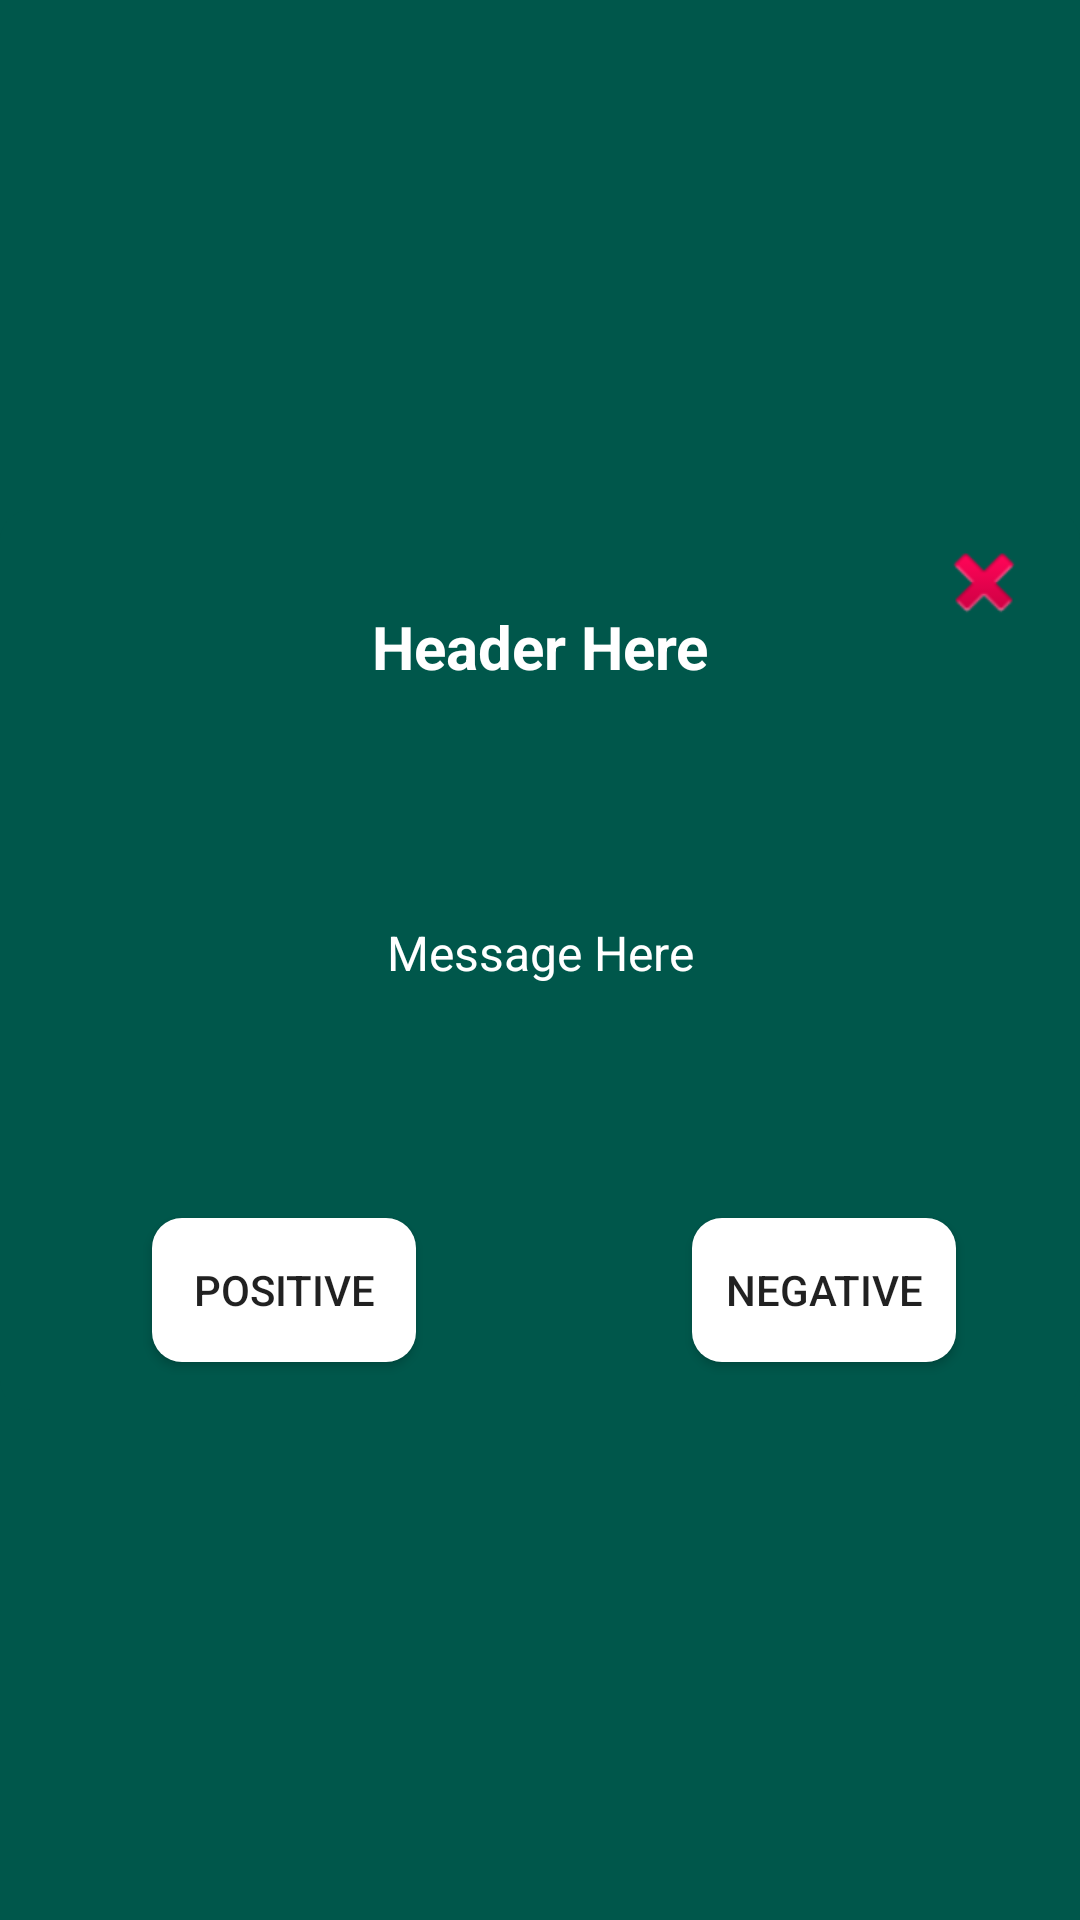

Reconstruct the res/layout file that produces this screen, plus the resources it refers to.
<!-- AndroidManifest.xml: application theme AppTheme -->
<!-- res/layout/dialog_message.xml -->
<?xml version="1.0" encoding="utf-8"?>
<androidx.cardview.widget.CardView
        xmlns:android="http://schemas.android.com/apk/res/android"
        xmlns:card_view="http://schemas.android.com/apk/res-auto"
        xmlns:tools="http://schemas.android.com/tools" android:id="@+id/card_view_outer"
        android:layout_width="match_parent"
        android:layout_height="300dp"
        android:layout_gravity="center"
        card_view:cardBackgroundColor="@color/colorPrimaryDark"
        card_view:cardCornerRadius="0dp"
        card_view:cardElevation="0dp">

    <androidx.cardview.widget.CardView
            android:id="@+id/cvInner"
            android:layout_width="match_parent"
            android:layout_height="300dp"
            android:layout_gravity="center"
            card_view:cardBackgroundColor="@color/colorPrimaryDark"
            card_view:cardCornerRadius="10dp"
            card_view:cardElevation="0dp">


        <androidx.constraintlayout.widget.ConstraintLayout
                android:layout_width="match_parent"
                android:layout_height="match_parent">

            <TextView
                    android:id="@+id/tvHeader"
                    android:layout_width="wrap_content"
                    android:layout_height="wrap_content"
                    android:layout_marginStart="@dimen/margin_small"
                    android:layout_marginTop="@dimen/margin_large"
                    android:layout_marginEnd="@dimen/margin_small"
                    android:text="Header Here"
                    android:textAlignment="center"
                    android:textColor="@android:color/white"
                    android:textSize="@dimen/font_size_large"
                    android:textStyle="bold"
                    card_view:layout_constraintEnd_toEndOf="parent"
                    card_view:layout_constraintStart_toStartOf="parent"
                    card_view:layout_constraintTop_toTopOf="parent"/>

            <TextView
                    android:id="@+id/tvMessage"
                    android:layout_width="0dp"
                    android:layout_height="0dp"
                    android:layout_marginStart="@dimen/margin_large"
                    android:layout_marginTop="@dimen/margin_medium"
                    android:layout_marginEnd="@dimen/margin_large"
                    android:text="Message Here"
                    android:textColor="@android:color/white"
                    android:textSize="@dimen/font_size_medium"
                    android:textAlignment="center"
                    android:gravity="center"
                    card_view:layout_constraintEnd_toEndOf="parent"
                    card_view:layout_constraintStart_toStartOf="parent"
                    card_view:layout_constraintTop_toBottomOf="@+id/tvHeader"
                    android:scrollbars="vertical"
                    android:layout_marginBottom="@dimen/margin_medium"
                    card_view:layout_constraintBottom_toTopOf="@+id/bActionPositive"/>

            <ImageView
                    android:id="@+id/ivClose"
                    android:layout_width="wrap_content"
                    android:layout_height="wrap_content"
                    android:layout_marginTop="@dimen/margin_small"
                    android:layout_marginEnd="@dimen/margin_medium"
                    card_view:layout_constraintEnd_toEndOf="parent"
                    card_view:layout_constraintTop_toTopOf="parent"
                    card_view:srcCompat="@android:drawable/ic_delete"/>
            <Button
                    android:text="Positive"
                    android:layout_width="wrap_content"
                    android:layout_height="wrap_content"
                    android:id="@+id/bActionPositive"
                    card_view:layout_constraintStart_toStartOf="parent"
                    android:layout_marginStart="@dimen/margin_extra_small"
                    android:layout_marginBottom="@dimen/margin_medium"
                    card_view:layout_constraintBottom_toBottomOf="parent"
                    card_view:layout_constraintEnd_toStartOf="@+id/guideline3"
                    android:layout_marginEnd="@dimen/margin_extra_small"
                    android:background="@drawable/bg_button_round_white"/>
            <Button
                    android:text="Negative"
                    android:layout_width="wrap_content"
                    android:layout_height="wrap_content"
                    android:id="@+id/bActionNegative"
                    card_view:layout_constraintEnd_toEndOf="parent"
                    android:layout_marginStart="@dimen/margin_extra_small"
                    android:layout_marginBottom="@dimen/margin_medium"
                    card_view:layout_constraintBottom_toBottomOf="parent"
                    card_view:layout_constraintStart_toStartOf="@+id/guideline3"
                    android:layout_marginEnd="@dimen/margin_extra_small"
                    android:background="@drawable/bg_button_round_white"/>

            <androidx.constraintlayout.widget.Guideline
                    android:layout_width="wrap_content"
                    android:layout_height="wrap_content"
                    android:id="@+id/guideline3"
                    card_view:layout_constraintGuide_begin="189dp"
                    android:orientation="vertical"/>


        </androidx.constraintlayout.widget.ConstraintLayout>

    </androidx.cardview.widget.CardView>
</androidx.cardview.widget.CardView>
<!-- resources referenced by this layout -->
<resources>
  <color name="colorPrimaryDark">#00574B</color>
  <dimen name="font_size_large">20sp</dimen>
  <dimen name="font_size_medium">16sp</dimen>
  <dimen name="margin_extra_small">4dp</dimen>
  <dimen name="margin_large">32dp</dimen>
  <dimen name="margin_medium">16dp</dimen>
  <dimen name="margin_small">8dp</dimen>
  <!-- drawable bg_button_round_white (drawable) -->
  <?xml version="1.0" encoding="utf-8"?>
  <selector xmlns:android="http://schemas.android.com/apk/res/android">
  
      <item android:state_enabled="false">
          <shape android:shape="rectangle">
              <solid android:color="@color/colorButtonWhiteDisabled" />
              <corners android:radius="60dp" />
          </shape>
      </item>
  
      <item>
          <ripple android:color="@color/colorRippleLight">
              <item>
                  <shape android:shape="rectangle">
                      <solid android:color="@color/colorButtonWhite" />
                      <corners android:radius="10dp" />
                  </shape>
              </item>
          </ripple>
      </item>
  
  </selector>
  <style name="AppTheme" parent="Theme.AppCompat.Light.NoActionBar">
          
          <item name="colorPrimary">@color/colorPrimary</item>
          <item name="colorPrimaryDark">@color/colorPrimaryDark</item>
          <item name="colorAccent">@color/colorAccent</item>
          <item name="android:homeAsUpIndicator">@drawable/ic_back</item>
      </style>
  <color name="colorButtonWhiteDisabled">#f2f2f2</color>
  <color name="colorRippleLight">@color/colorTranslucentWhite</color>
  <color name="colorButtonWhite">#ffffff</color>
  <color name="colorPrimary">#008577</color>
  <color name="colorAccent">#D81B60</color>
  <!-- drawable ic_back (drawable) -->
  <vector android:height="24dp" android:viewportHeight="24.0"
      android:viewportWidth="24.0" android:width="24dp" xmlns:android="http://schemas.android.com/apk/res/android">
      <path android:fillColor="@color/colorAccent" android:pathData="M20,11H7.83l5.59,-5.59L12,4l-8,8 8,8 1.41,-1.41L7.83,13H20v-2z"/>
  </vector>
  <color name="colorTranslucentWhite">#33FFFFFF</color>
</resources>
